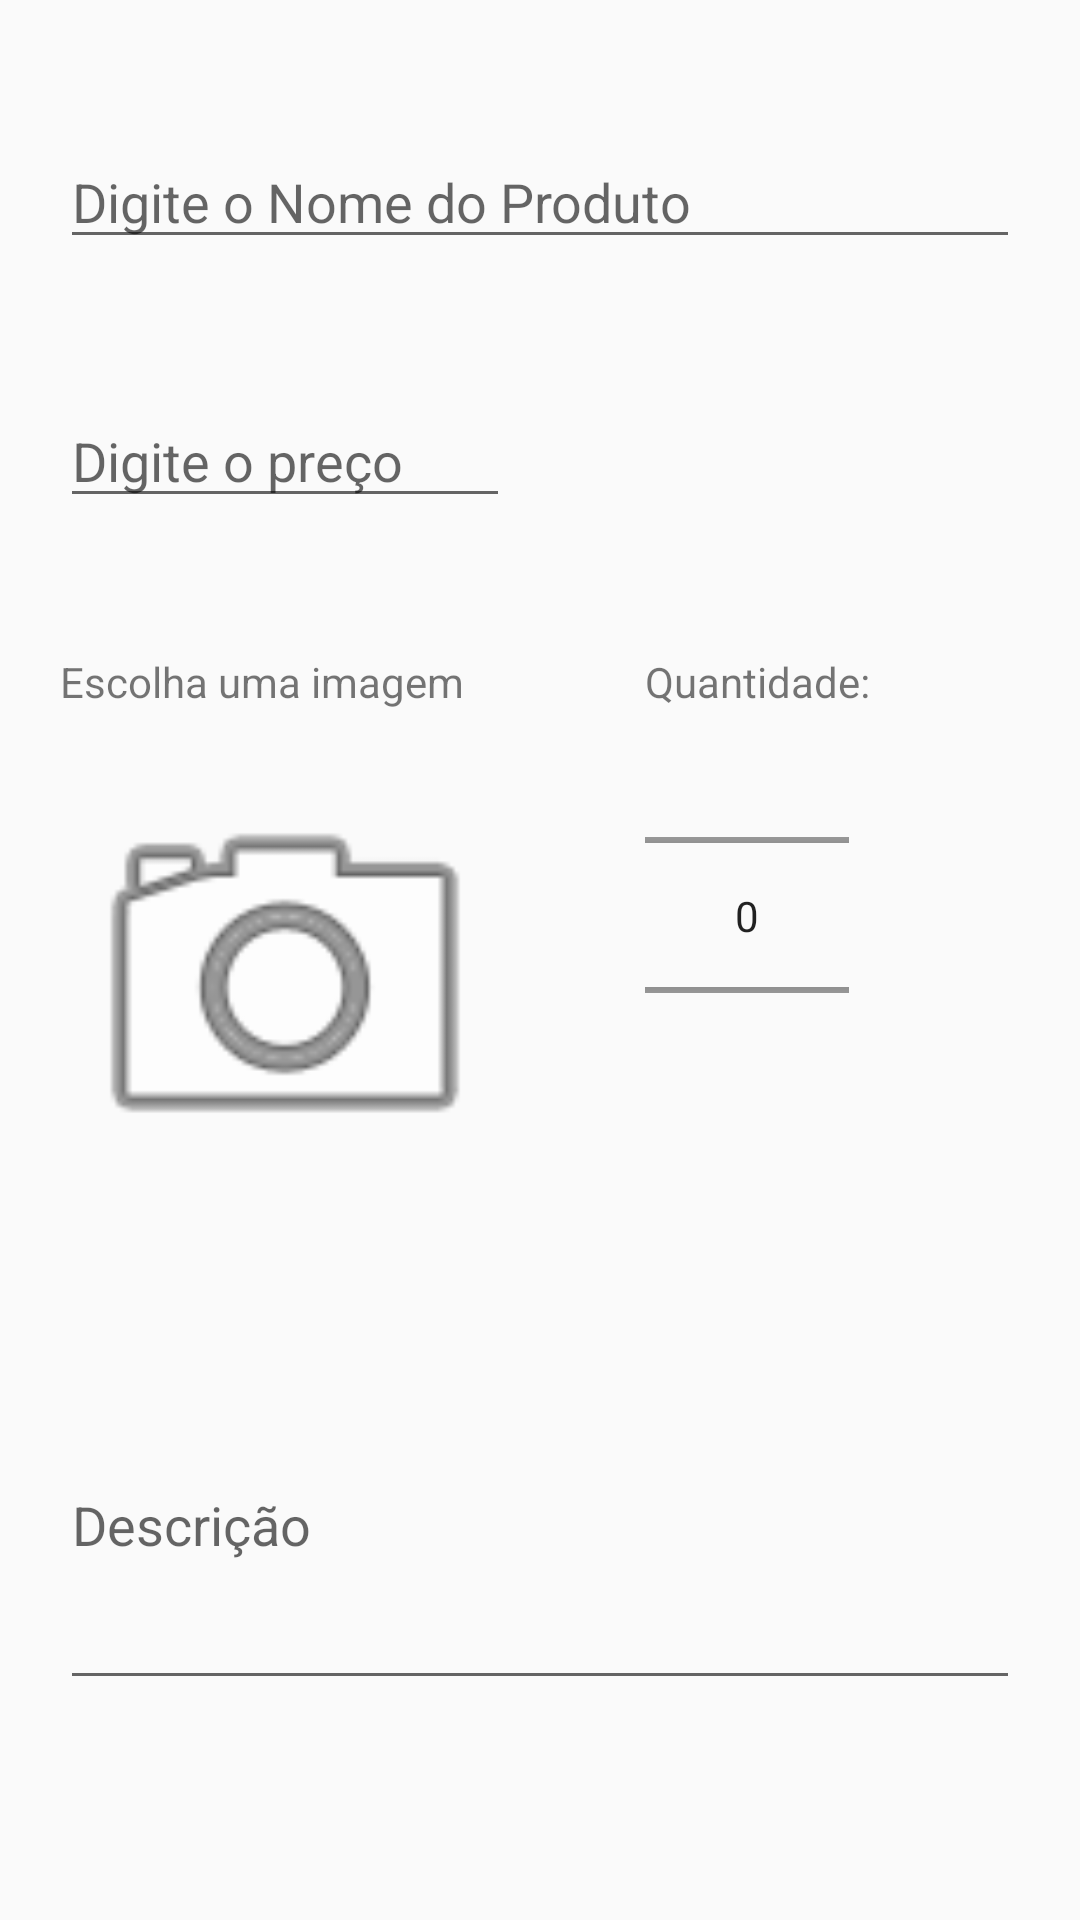

This screen was rendered from an Android layout file. Write that file and the resources it references.
<!-- AndroidManifest.xml: application theme AppTheme -->
<!-- res/layout/activity_add_produto.xml -->
<?xml version="1.0" encoding="utf-8"?>
<androidx.constraintlayout.widget.ConstraintLayout xmlns:android="http://schemas.android.com/apk/res/android"
    xmlns:app="http://schemas.android.com/apk/res-auto"
    xmlns:tools="http://schemas.android.com/tools"
    android:layout_width="match_parent"
    android:layout_height="match_parent"
    tools:context=".view.AddProdutoActivity">

    <EditText
        android:id="@+id/edtNomeProduto"
        android:layout_width="match_parent"
        android:layout_height="wrap_content"
        android:layout_marginStart="20dp"
        android:layout_marginLeft="20dp"
        android:layout_marginTop="45dp"
        android:layout_marginEnd="20dp"
        android:layout_marginRight="20dp"
        android:ems="10"
        android:hint="Digite o Nome do Produto"
        android:inputType="textPersonName"
        android:singleLine="false"
        app:layout_constraintEnd_toEndOf="parent"
        app:layout_constraintStart_toStartOf="parent"
        app:layout_constraintTop_toTopOf="parent" />

    <EditText
        android:id="@+id/edtPrecoProduto"
        android:layout_width="150dp"
        android:layout_height="wrap_content"
        android:layout_marginStart="20dp"
        android:layout_marginLeft="20dp"
        android:layout_marginTop="45dp"
        android:ems="10"
        android:hint="Digite o preço"
        android:inputType="number|numberDecimal"
        app:layout_constraintStart_toStartOf="parent"
        app:layout_constraintTop_toBottomOf="@+id/edtNomeProduto" />

    <TextView
        android:id="@+id/textView"
        android:layout_width="wrap_content"
        android:layout_height="wrap_content"
        android:layout_marginStart="45dp"
        android:layout_marginLeft="45dp"
        android:layout_marginTop="45dp"
        android:text="Quantidade:"
        app:layout_constraintStart_toEndOf="@+id/textView4"
        app:layout_constraintTop_toBottomOf="@+id/edtPrecoProduto" />

    <NumberPicker
        android:id="@+id/nbmQuantidade"
        android:layout_width="68dp"
        android:layout_height="107dp"
        android:layout_marginStart="45dp"
        android:layout_marginLeft="45dp"
        android:layout_marginTop="15dp"
        app:layout_constraintStart_toEndOf="@+id/imgViewProduto"
        app:layout_constraintTop_toBottomOf="@+id/textView" />

    <TextView
        android:id="@+id/textView4"
        android:layout_width="150dp"
        android:layout_height="wrap_content"
        android:layout_marginStart="20dp"
        android:layout_marginLeft="20dp"
        android:layout_marginTop="45dp"
        android:text="Escolha uma imagem"
        app:layout_constraintStart_toStartOf="parent"
        app:layout_constraintTop_toBottomOf="@+id/edtPrecoProduto" />

    <ImageView
        android:id="@+id/imgViewProduto"
        android:layout_width="150dp"
        android:layout_height="150dp"
        android:layout_marginStart="20dp"
        android:layout_marginLeft="20dp"
        android:layout_marginTop="15dp"
        android:adjustViewBounds="true"
        android:scaleType="centerCrop"
        app:layout_constraintStart_toStartOf="parent"
        app:layout_constraintTop_toBottomOf="@+id/textView4"
        app:srcCompat="@android:drawable/ic_menu_camera" />

    <EditText
        android:id="@+id/edtDescricaoProduto"
        android:layout_width="0dp"
        android:layout_height="120dp"
        android:layout_marginStart="20dp"
        android:layout_marginLeft="20dp"
        android:layout_marginTop="45dp"
        android:layout_marginEnd="20dp"
        android:layout_marginRight="20dp"
        android:ems="10"
        android:hint="Descrição"
        android:inputType="textPersonName"
        app:layout_constraintEnd_toEndOf="parent"
        app:layout_constraintStart_toStartOf="parent"
        app:layout_constraintTop_toBottomOf="@+id/imgViewProduto" />


</androidx.constraintlayout.widget.ConstraintLayout>
<!-- resources referenced by this layout -->
<resources>
  <style name="AppTheme" parent="Theme.AppCompat.Light.DarkActionBar">
          
          <item name="colorPrimary">@color/colorPrimary</item>
          <item name="colorPrimaryDark">@color/colorPrimaryDark</item>
          <item name="colorAccent">@color/colorAccent</item>
      </style>
  <color name="colorPrimary">#E91E63</color>
  <color name="colorPrimaryDark">#C2185B</color>
  <color name="colorAccent">#9E9E9E</color>
</resources>
